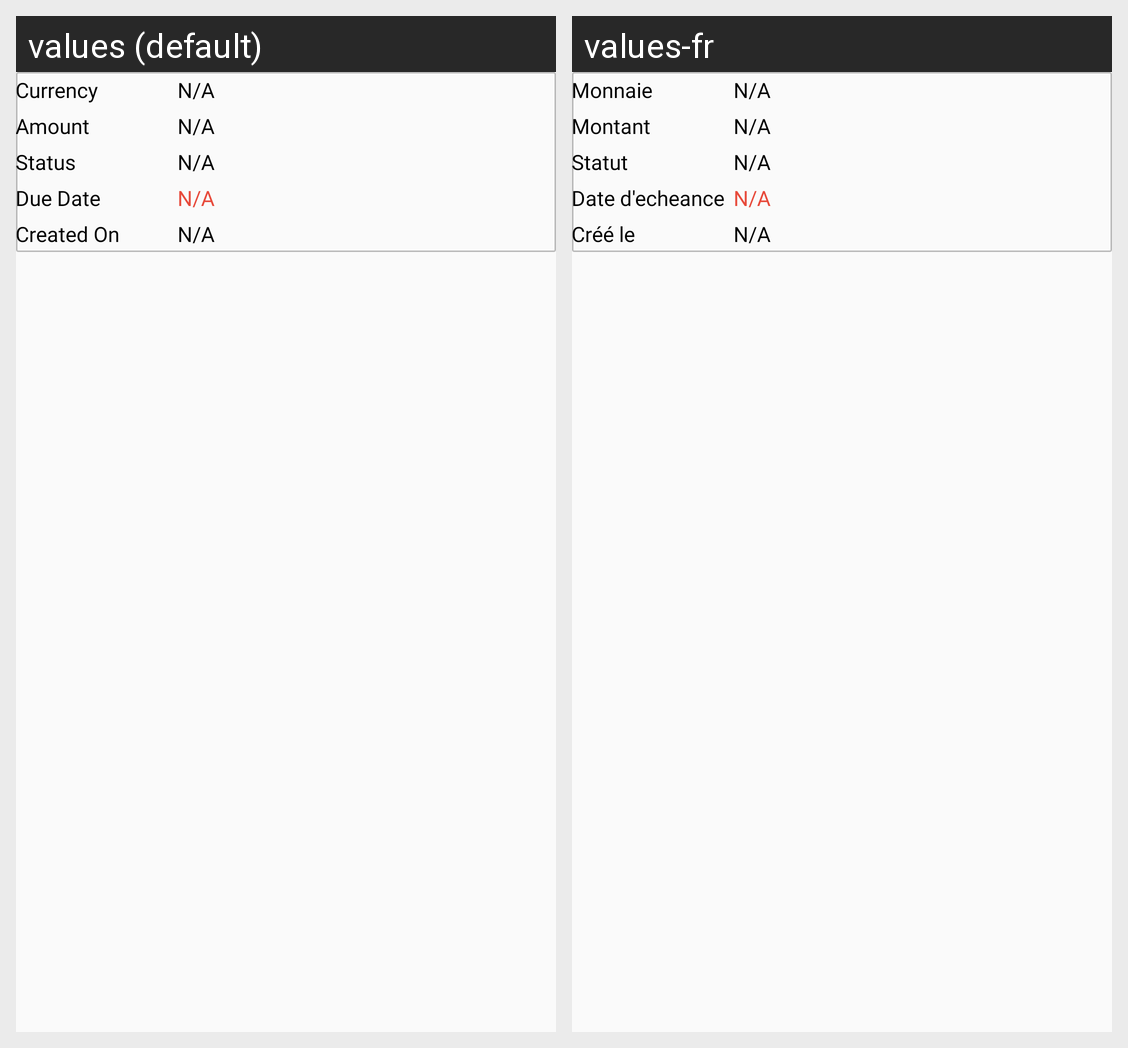

The Android screen above is rendered under two locales of the same app. Produce the string resources it draws, with the default and per-locale values.
Android screen res/layout/overdraft_row_item.xml rendered under 2 locales, left to right: values (default), values-fr. Device: Nexus 5 (rendered at 1080×1920; each locale shown at half size, 540×960, under a caption strip naming it); theme AppTheme.
Strings drawn on this screen, with the default value and each locale's value (text and hints the layout hard-codes, and strings that could not be matched under every locale, appear in the picture but are not listed):

Currency_without_colon
  values: Currency
  values-fr: Monnaie

amount_simple
  values: Amount
  values-fr: Montant

status
  values: Status
  values-fr: Statut

due_date
  values: Due Date
  values-fr: Date d'echeance

create_on
  values: Created On
  values-fr: Créé le
